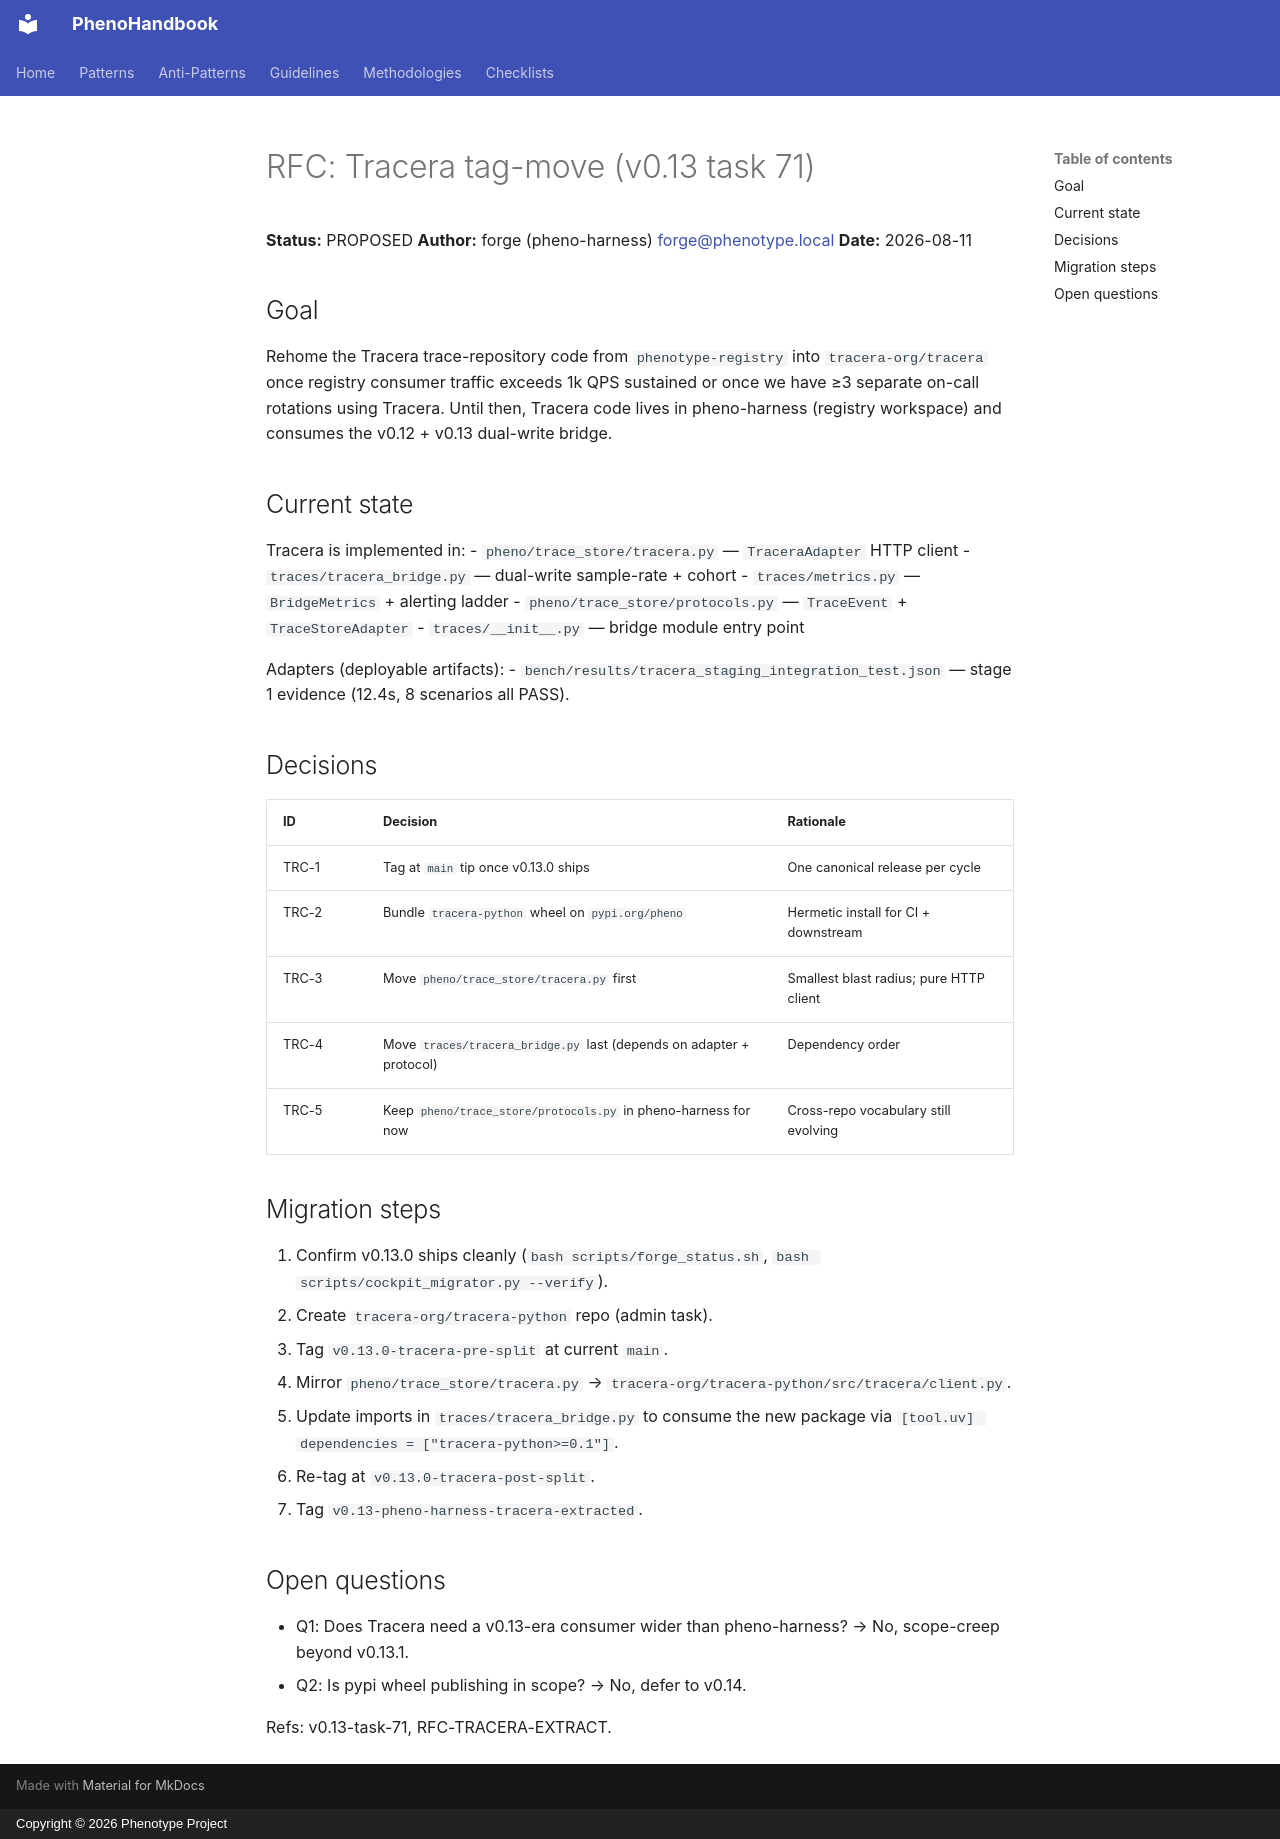

repository: KooshaPari/PhenoShared · page: rfcs/tracera-tag-move-rfc/index.html · generator: mkdocs · copyright: Copyright © 2026 Phenotype Project

# RFC: Tracera tag-move (v0.13 task 71)

**Status:** PROPOSED
**Author:** forge (pheno-harness) <forge@phenotype.local>
**Date:** 2026-08-11

## Goal

Rehome the Tracera trace-repository code from `phenotype-registry`
into `tracera-org/tracera` once registry consumer traffic exceeds 1k
QPS sustained or once we have ≥3 separate on-call rotations using
Tracera. Until then, Tracera code lives in pheno-harness (registry
workspace) and consumes the v0.12 + v0.13 dual-write bridge.

## Current state

Tracera is implemented in:
- `pheno/trace_store/tracera.py` — `TraceraAdapter` HTTP client
- `traces/tracera_bridge.py` — dual-write sample-rate + cohort
- `traces/metrics.py` — `BridgeMetrics` + alerting ladder
- `pheno/trace_store/protocols.py` — `TraceEvent` + `TraceStoreAdapter`
- `traces/__init__.py` — bridge module entry point

Adapters (deployable artifacts):
- `bench/results/tracera_staging_integration_test.json` — stage 1
  evidence (12.4s, 8 scenarios all PASS).

## Decisions

| ID | Decision | Rationale |
|----|----------|-----------|
| TRC-1 | Tag at `main` tip once v0.13.0 ships | One canonical release per cycle |
| TRC-2 | Bundle `tracera-python` wheel on `pypi.org/pheno` | Hermetic install for CI + downstream |
| TRC-3 | Move `pheno/trace_store/tracera.py` first | Smallest blast radius; pure HTTP client |
| TRC-4 | Move `traces/tracera_bridge.py` last (depends on adapter + protocol) | Dependency order |
| TRC-5 | Keep `pheno/trace_store/protocols.py` in pheno-harness for now | Cross-repo vocabulary still evolving |

## Migration steps

1. Confirm v0.13.0 ships cleanly (`bash scripts/forge_status.sh`,
   `bash scripts/cockpit_migrator.py --verify`).
2. Create `tracera-org/tracera-python` repo (admin task).
3. Tag `v0.13.0-tracera-pre-split` at current `main`.
4. Mirror `pheno/trace_store/tracera.py` →
   `tracera-org/tracera-python/src/tracera/client.py`.
5. Update imports in `traces/tracera_bridge.py` to consume the new
   package via `[tool.uv] dependencies = ["tracera-python>=0.1"]`.
6. Re-tag at `v0.13.0-tracera-post-split`.
7. Tag `v0.13-pheno-harness-tracera-extracted`.

## Open questions

- Q1: Does Tracera need a v0.13-era consumer wider than pheno-harness?
  → No, scope-creep beyond v0.13.1.
- Q2: Is pypi wheel publishing in scope? → No, defer to v0.14.

Refs: v0.13-task-71, RFC-TRACERA-EXTRACT.
